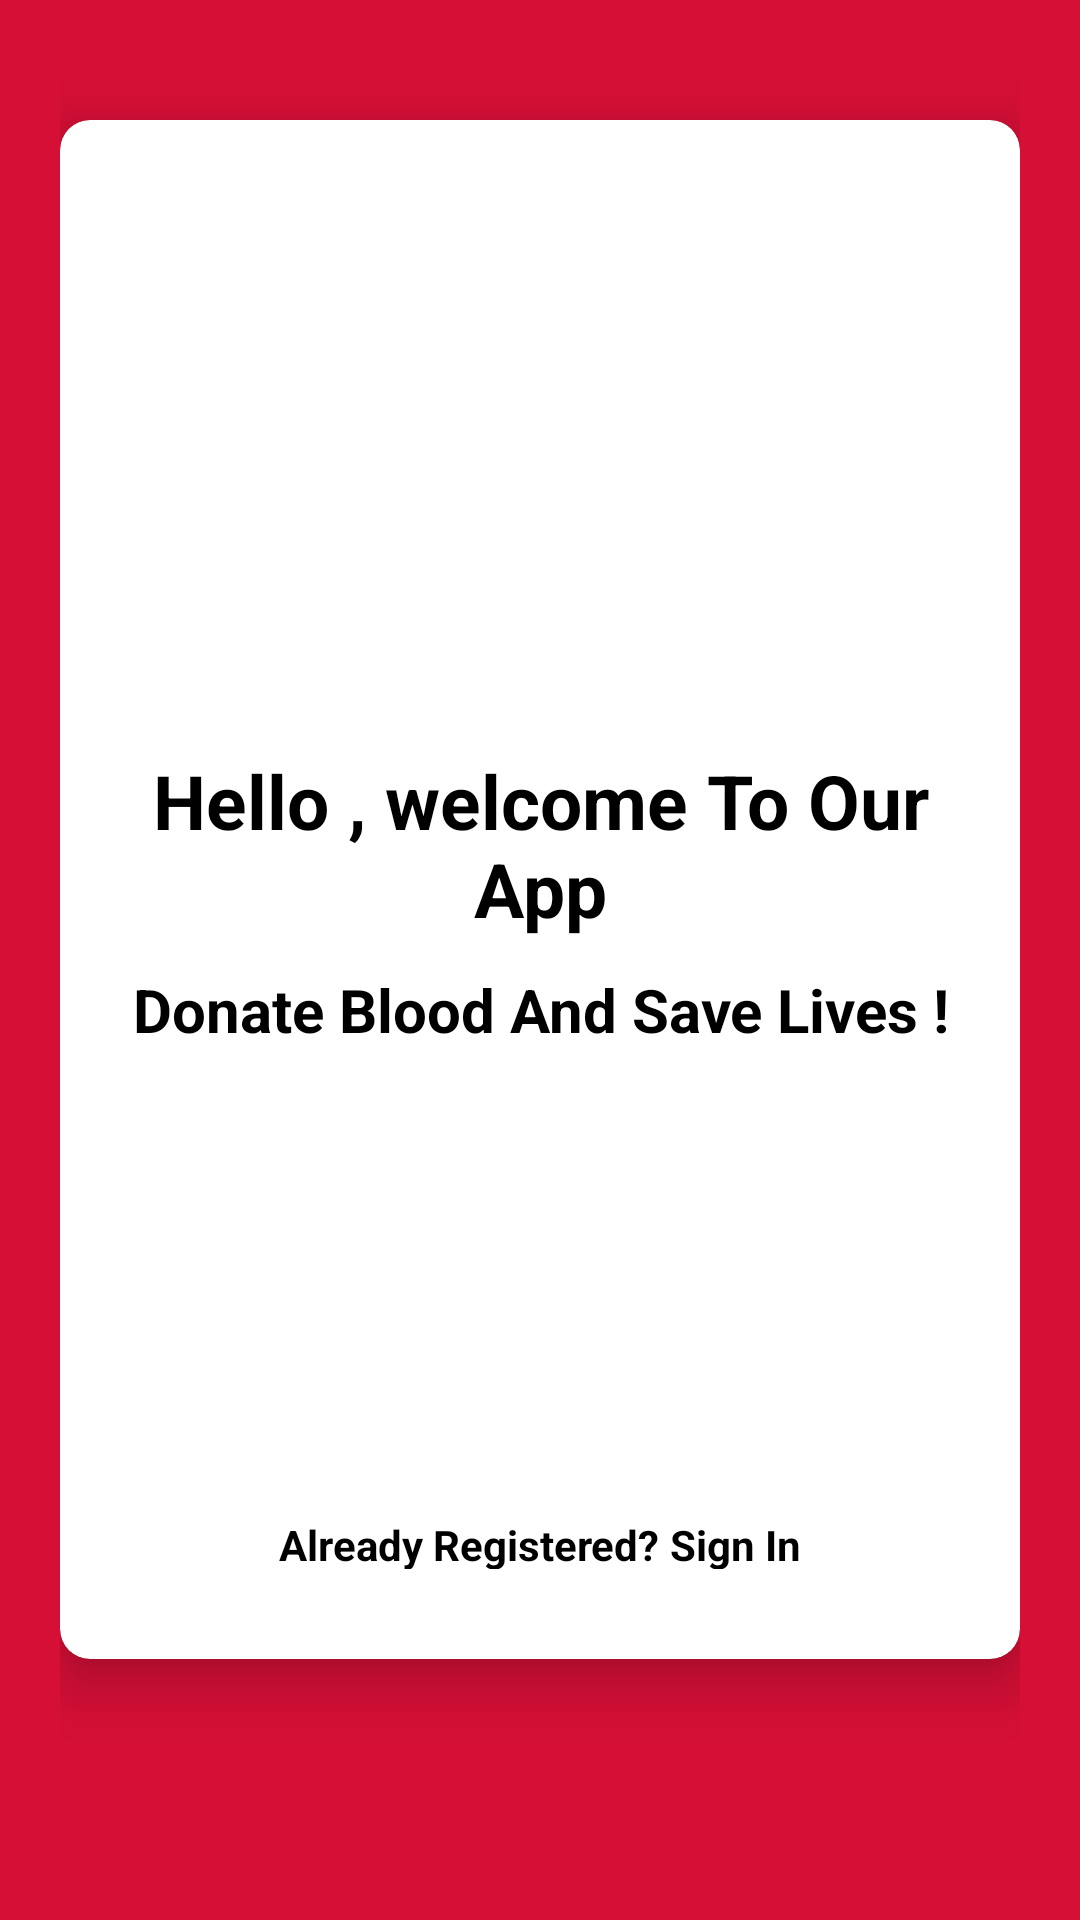

Produce the Android XML layout that renders to this screen, including the resource entries it uses.
<!-- AndroidManifest.xml: application theme Theme.BloodApp -->
<!-- res/layout/activity_select_registration.xml -->
<?xml version="1.0" encoding="utf-8"?>
<LinearLayout xmlns:android="http://schemas.android.com/apk/res/android"
    xmlns:app="http://schemas.android.com/apk/res-auto"
    xmlns:tools="http://schemas.android.com/tools"
    android:layout_width="match_parent"
    android:layout_height="match_parent"
    android:orientation="vertical"
    android:padding="20dp"
    android:background="#D50F36"
    tools:context=".DonorRegistrationActivity">

    <androidx.cardview.widget.CardView
        android:layout_width="match_parent"
        android:layout_height="wrap_content"
        android:layout_marginTop="20dp"
        app:cardCornerRadius="10dp"
        app:cardElevation="10dp"
        android:elevation="10dp">

        <LinearLayout
            android:background="#fff"
            android:layout_width="match_parent"
            android:layout_height="wrap_content"
            android:layout_margin="10dp"
            android:orientation="vertical">

            <ImageView
                android:layout_width="200dp"
                android:layout_height="200dp"
                android:layout_gravity="center"
                android:layout_marginTop="0dp"
                android:src="@drawable/logo"
                tools:ignore="ContentDescription"
                />

            <TextView
                android:layout_width="match_parent"
                android:layout_height="wrap_content"
                android:text="Hello , welcome To Our App"
                android:textColor="#000"
                android:textSize="25sp"
                android:textStyle="bold"
                android:gravity="center"
                tools:ignore="HardcodedText" />

            <TextView
                android:layout_width="match_parent"
                android:layout_height="wrap_content"
                android:text="Donate Blood And Save Lives !"
                android:textColor="#000"
                android:textSize="20sp"
                android:gravity="center"
                android:textStyle="bold"
                android:layout_marginTop="10dp"
                tools:ignore="HardcodedText" />

            <LinearLayout
                android:layout_width="match_parent"
                android:layout_height="wrap_content"
                android:layout_marginTop="10dp"
                android:orientation="vertical"
                android:layout_marginBottom="20dp">

                <androidx.appcompat.widget.AppCompatButton
                    android:id="@+id/donorbutton"
                    android:text="Donor Registration"
                    android:layout_marginTop="20dp"
                    android:gravity="center"
                    android:textColor="#fff"
                    android:textSize="20sp"
                    android:textAllCaps="false"
                    android:background="@drawable/button_background"
                    android:layout_width="match_parent"
                    android:layout_height="wrap_content"/>

                <androidx.appcompat.widget.AppCompatButton
                    android:id="@+id/recipientbutton"
                    android:text="Recipient Registration"
                    android:layout_marginTop="10dp"
                    android:gravity="center"
                    android:textColor="#fff"
                    android:textSize="20sp"
                    android:textAllCaps="false"
                    android:background="@drawable/button_background"
                    android:layout_width="match_parent"
                    android:layout_height="wrap_content"/>

                <LinearLayout
                    android:layout_width="match_parent"
                    android:layout_height="wrap_content"
                    android:orientation="horizontal"
                    android:gravity="center"
                    android:layout_marginTop="15dp">
                    <TextView
                        android:layout_width="wrap_content"
                        android:layout_height="wrap_content"
                        android:text="Already Registered?"
                        android:textColor="#000"
                        android:textStyle="bold"
                        android:layout_marginTop="3dp"

                        />
                    <TextView
                        android:id="@+id/backbutton"
                        android:text=" Sign In"
                        android:layout_marginTop="3dp"
                        android:textColor="#000"
                        android:textStyle="bold"
                        android:layout_width="wrap_content"
                        android:layout_height="wrap_content"/>
                </LinearLayout>

            </LinearLayout>

        </LinearLayout>

    </androidx.cardview.widget.CardView>


</LinearLayout>
<!-- resources referenced by this layout -->
<resources>
  <style name="Theme.BloodApp" parent="Theme.MaterialComponents.Light.NoActionBar">
          
          <item name="colorPrimary">@color/purple_500</item>
          <item name="colorPrimaryVariant">@color/purple_700</item>
          <item name="colorOnPrimary">@color/white</item>
          
          <item name="colorSecondary">@color/teal_200</item>
          <item name="colorSecondaryVariant">@color/teal_700</item>
          <item name="colorOnSecondary">@color/black</item>
          
          <item name="android:statusBarColor" tools:targetApi="l">?attr/colorPrimaryVariant</item>
          
      </style>
  <!-- not gathered from this repository: default colours our renderer supplied (Android Studio template values) -->
  <color name="purple_500">#FF6200EE</color>
  <color name="purple_700">#FF3700B3</color>
  <color name="teal_200">#FF03DAC5</color>
  <color name="teal_700">#FF018786</color>
  <color name="black">#FF000000</color>
  <color name="white">#FFFFFFFF</color>
</resources>
